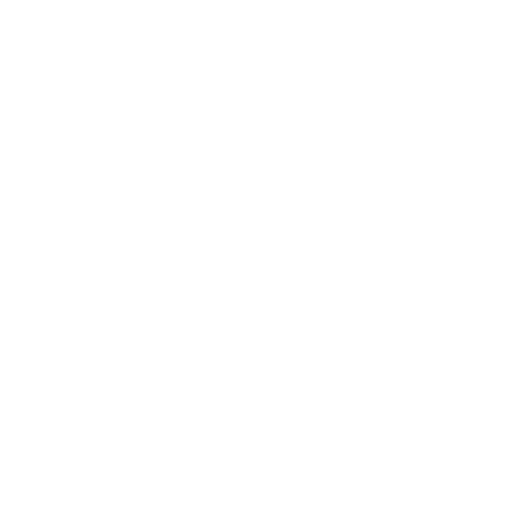
t = 0.00 s
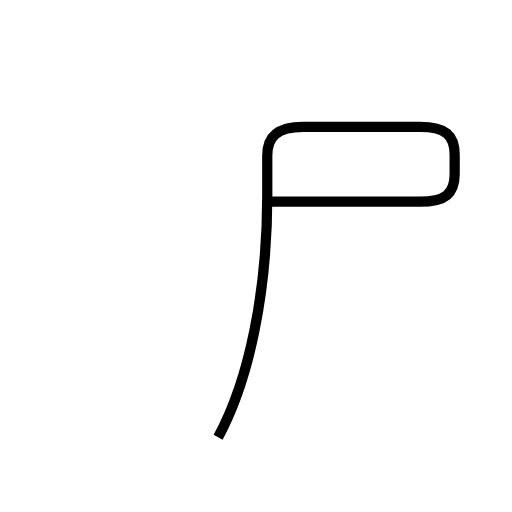
t = 2.15 s
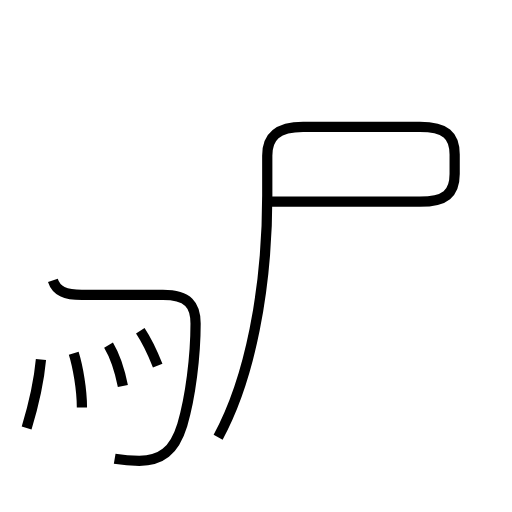
t = 3.80 s
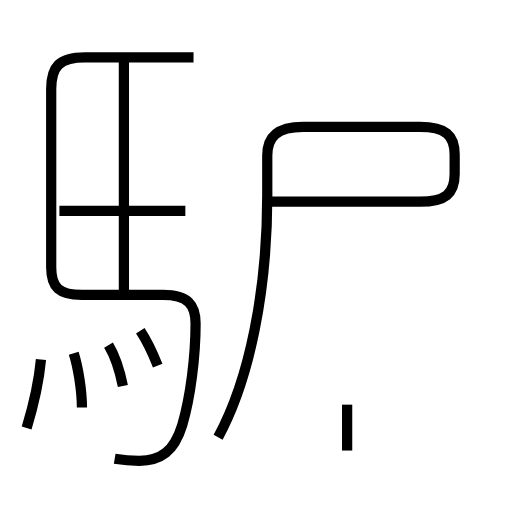
t = 6.02 s
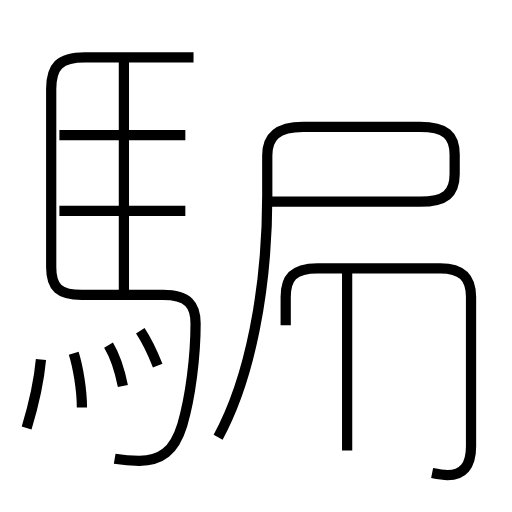
t = 8.13 s
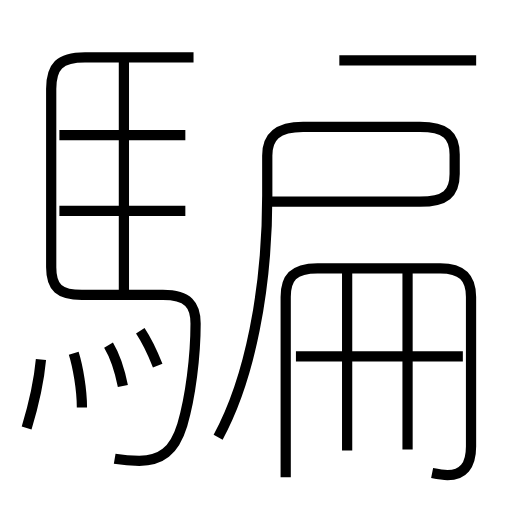
t = 10.00 s

The animated SVG that drew these frames (rendered in a browser with its animation timeline set to each time). Animation: 14 SMIL elements (animate=14); frames cover the first 10.00 s.

<?xml version='1.0' encoding='utf-8'?>
<svg viewBox="0.0 -6.0 50.0 50.0" version="1.1" xmlns="http://www.w3.org/2000/svg"><rect x="-1000" y="-1000" width="2000" height="2000" stroke="white" fill="white" /><g style="fill:none;stroke:#000000;stroke-width:1"><path d="M 21.3 -1.3 C 24.4 -7.0 26.1 -15.7 26.1 -24.9 L 26.1 -28.8 C 26.1 -30.6 27.0 -31.6 29.6 -31.6 L 41.0 -31.6 C 43.5 -31.6 44.4 -30.8 44.4 -28.9 L 44.4 -27.0 C 44.4 -25.1 43.5 -24.3 41.0 -24.3 L 26.2 -24.3 " transform="translate(0.0 38.0)" stroke-dasharray="71.55711698620058" stroke-dashoffset="71.55711698620058"><animate attributeName="stroke-dashoffset" from="71.55711698620058" to="0" dur="2.1467135095860175s" begin="0s; anim_end.end" fill="freeze" id="anim0" /></path><path d="M 2.6 -2.2 C 3.2 -4.2 3.8 -6.7 4.0 -8.9 " transform="translate(0.0 38.0)" stroke-dasharray="6.8553658630409435" stroke-dashoffset="6.8553658630409435"><animate attributeName="stroke-dashoffset" from="6.8553658630409435" to="0" dur="0.2056609758912283s" begin="anim0.end" fill="freeze" id="anim1" /></path><path d="M 8.0 -4.2 C 8.0 -6.0 7.6 -8.2 7.2 -9.5 " transform="translate(0.0 38.0)" stroke-dasharray="5.376418472466118" stroke-dashoffset="5.376418472466118"><animate attributeName="stroke-dashoffset" from="5.376418472466118" to="0" dur="0.16129255417398353s" begin="anim1.end" fill="freeze" id="anim2" /></path><path d="M 12.0 -6.3 C 11.7 -7.8 11.2 -9.3 10.6 -10.3 " transform="translate(0.0 38.0)" stroke-dasharray="4.256420266786954" stroke-dashoffset="4.256420266786954"><animate attributeName="stroke-dashoffset" from="4.256420266786954" to="0" dur="0.1276926080036086s" begin="anim2.end" fill="freeze" id="anim3" /></path><path d="M 15.4 -8.3 C 15.0 -9.3 14.3 -10.8 13.7 -11.7 " transform="translate(0.0 38.0)" stroke-dasharray="3.806706856091011" stroke-dashoffset="3.806706856091011"><animate attributeName="stroke-dashoffset" from="3.806706856091011" to="0" dur="0.11420120568273033s" begin="anim3.end" fill="freeze" id="anim4" /></path><path d="M 11.2 0.8 C 11.8 0.9 12.7 1.0 13.6 1.0 C 15.7 1.0 17.0 0.1 17.8 -2.5 C 18.6 -5.2 19.1 -9.2 19.1 -12.4 C 19.1 -14.2 18.4 -15.2 15.9 -15.2 L 8.0 -15.2 C 5.8 -15.2 5.0 -15.9 5.0 -17.9 L 5.0 -35.3 C 5.0 -37.5 5.8 -38.4 8.3 -38.4 L 18.9 -38.4 " transform="translate(0.0 38.0)" stroke-dasharray="69.26457102296133" stroke-dashoffset="69.26457102296133"><animate attributeName="stroke-dashoffset" from="69.26457102296133" to="0" dur="2.07793713068884s" begin="anim4.end" fill="freeze" id="anim5" /></path><path d="M 18.1 -23.4 L 5.8 -23.4 " transform="translate(0.0 38.0)" stroke-dasharray="12.3" stroke-dashoffset="12.3"><animate attributeName="stroke-dashoffset" from="12.3" to="0" dur="0.369s" begin="anim5.end" fill="freeze" id="anim6" /></path><path d="M 12.1 -15.2 L 12.1 -38.0 " transform="translate(0.0 38.0)" stroke-dasharray="22.8" stroke-dashoffset="22.8"><animate attributeName="stroke-dashoffset" from="22.8" to="0" dur="0.6839999999999999s" begin="anim6.end" fill="freeze" id="anim7" /></path><path d="M 33.9 0.0 L 33.9 -17.9 " transform="translate(0.0 38.0)" stroke-dasharray="17.9" stroke-dashoffset="17.9"><animate attributeName="stroke-dashoffset" from="17.9" to="0" dur="0.5369999999999999s" begin="anim7.end" fill="freeze" id="anim8" /></path><path d="M 18.1 -30.8 L 5.8 -30.8 " transform="translate(0.0 38.0)" stroke-dasharray="12.3" stroke-dashoffset="12.3"><animate attributeName="stroke-dashoffset" from="12.3" to="0" dur="0.369s" begin="anim8.end" fill="freeze" id="anim9" /></path><path d="M 42.2 2.2 C 42.7 2.3 43.2 2.4 43.7 2.4 C 45.2 2.4 46.0 1.5 46.0 -0.4 L 46.0 -15.0 C 46.0 -16.9 45.1 -17.8 43.0 -17.8 L 31.0 -17.8 C 28.6 -17.8 27.9 -16.8 27.9 -15.0 L 27.9 2.6 " transform="translate(0.0 38.0)" stroke-dasharray="59.454921519529314" stroke-dashoffset="59.454921519529314"><animate attributeName="stroke-dashoffset" from="59.454921519529314" to="0" dur="1.7836476455858794s" begin="anim9.end" fill="freeze" id="anim10" /></path><path d="M 45.2 -9.2 L 28.9 -9.2 " transform="translate(0.0 38.0)" stroke-dasharray="16.300000000000004" stroke-dashoffset="16.300000000000004"><animate attributeName="stroke-dashoffset" from="16.300000000000004" to="0" dur="0.4890000000000001s" begin="anim10.end" fill="freeze" id="anim11" /></path><path d="M 39.8 -0.1 L 39.8 -17.9 " transform="translate(0.0 38.0)" stroke-dasharray="17.799999999999997" stroke-dashoffset="17.799999999999997"><animate attributeName="stroke-dashoffset" from="17.799999999999997" to="0" dur="0.5339999999999999s" begin="anim11.end" fill="freeze" id="anim12" /></path><path d="M 46.5 -38.1 L 24.1 -38.1" transform="translate(0.0 38.0)" stroke-dasharray="22.4" stroke-dashoffset="22.4"><animate attributeName="stroke-dashoffset" from="22.4" to="0" dur="0.6719999999999999s" begin="anim12.end" fill="freeze" id="anim_end" /></path></g></svg>
